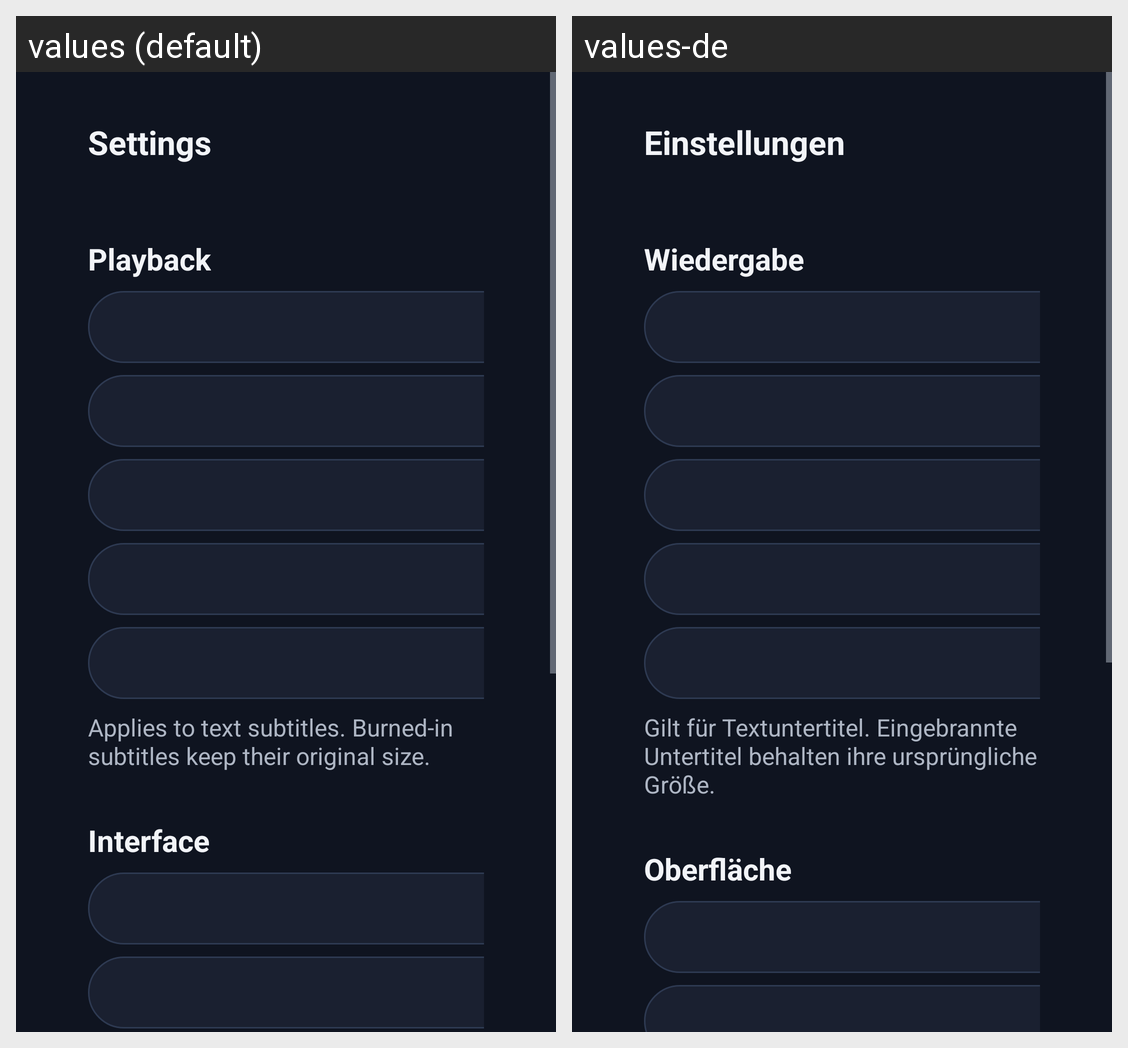

Here is an Android app screen in its default locale and in the app's own translations. Write out the translated-string differences for the strings that appear on this screen.
Android screen res/layout/activity_settings.xml rendered under 2 locales, left to right: values (default), values-de. Device: Nexus 5 (rendered at 1080×1920; each locale shown at half size, 540×960, under a caption strip naming it); theme Theme.Firefin.
Strings drawn on this screen, with the default value and each locale's value (text and hints the layout hard-codes, and strings that could not be matched under every locale, appear in the picture but are not listed):

settings
  values: Settings
  values-de: Einstellungen

section_playback
  values: Playback
  values-de: Wiedergabe

subtitle_size_hint
  values: Applies to text subtitles. Burned-in subtitles keep their original size.
  values-de: Gilt für Textuntertitel. Eingebrannte Untertitel behalten ihre ursprüngliche Größe.

section_interface
  values: Interface
  values-de: Oberfläche
